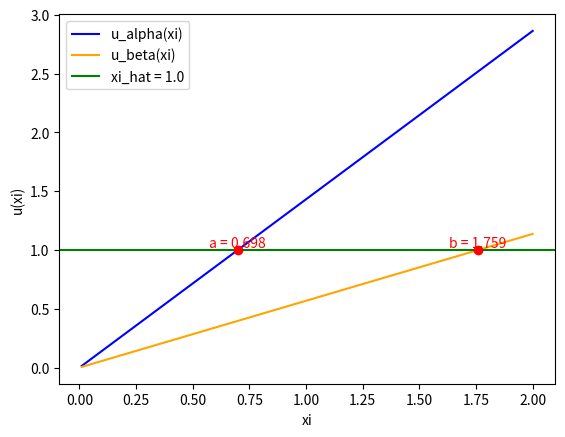

Python code for this plot:
from scipy.stats import chi2
import matplotlib.pyplot as plt
import numpy as np

n = 5
xi_hat = 1.0
alpha = 0.159
beta = 0.159

def u_alpha(x):
    return x/(2*n)*chi2.ppf(1-alpha, 10)

def u_beta(x):
    return x/(2*n)*chi2.ppf(beta, 10)

x = np.linspace(0.01, 2, 1000)

plt.plot(x, u_alpha(x), label = 'u_alpha(xi)', color = 'blue')
plt.plot(x, u_beta(x), label =  'u_beta(xi)', color = 'orange')
plt.xlabel('xi')
plt.ylabel('u(xi)')
plt.axhline(1, label=f'xi_hat = {xi_hat}', color = 'green')
a = 2*n*xi_hat/chi2.ppf(1-alpha, 10)
b =  2*n*xi_hat/chi2.ppf(beta, 10)
plt.scatter([a, b], [1, 1], color='red', zorder=5)
plt.text(a, 1.02, f'a = {a:.3f}', ha='center', color='red')
plt.text(b, 1.02, f'b = {b:.3f}', ha='center', color='red')
plt.legend()
plt.savefig('9.2.png')
print(f'a = {a}, b = {b}')